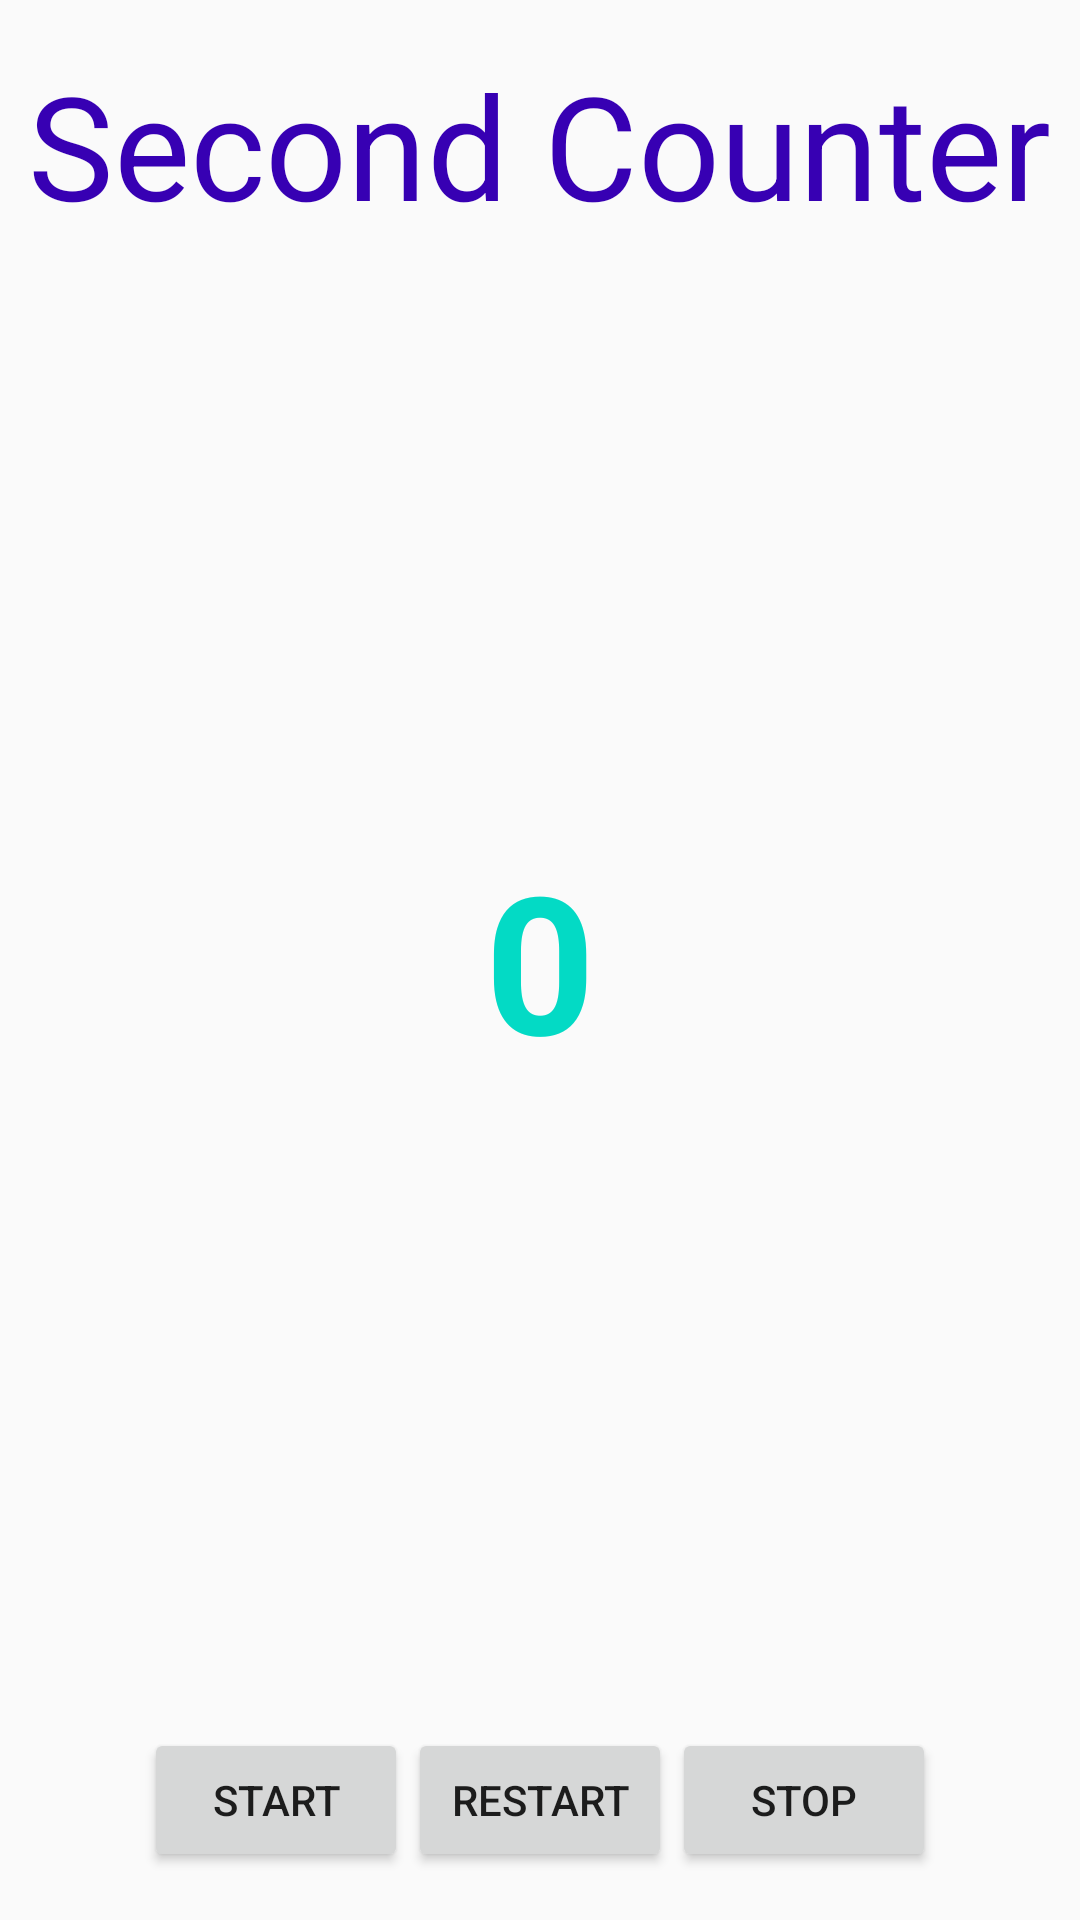

The Android layout XML behind this screen, and the referenced resources:
<!-- AndroidManifest.xml: application theme AppTheme -->
<!-- res/layout/activity_main.xml -->
<?xml version="1.0" encoding="utf-8"?>
<RelativeLayout xmlns:android="http://schemas.android.com/apk/res/android"
    android:layout_width="match_parent"
    android:layout_height="match_parent">

    <TextView
        style="@style/header_text_style"
        android:text="@string/counter_header" />

    <TextView
        android:id="@+id/counter_text"
        style="@style/counter_number_text_style"
        android:text="@string/zero" />

    <TextView
        android:id="@+id/time_running_text"
        style="@style/time_is_running_text_style"
        android:layout_below="@id/counter_text"
        android:text="@string/timer_is_running"
        android:visibility="gone" />

    <include
        layout="@layout/buttons_layout"
        android:layout_width="wrap_content"
        android:layout_height="wrap_content"
        android:layout_alignParentBottom="true"
        android:layout_centerHorizontal="true"
        android:layout_marginBottom="@dimen/standard_element_margin" />

</RelativeLayout>
<!-- res/layout/buttons_layout.xml (included above) -->
<?xml version="1.0" encoding="utf-8"?>
<LinearLayout xmlns:android="http://schemas.android.com/apk/res/android"
    android:layout_width="wrap_content"
    android:layout_height="wrap_content"
    android:orientation="horizontal">

    <Button
        android:id="@+id/start_button"
        android:layout_width="wrap_content"
        android:layout_height="wrap_content"
        android:text="@string/start" />

    <Button
        android:id="@+id/restart_button"
        android:layout_width="wrap_content"
        android:layout_height="wrap_content"
        android:text="@string/restart" />

    <Button
        android:id="@+id/stop_button"
        android:layout_width="wrap_content"
        android:layout_height="wrap_content"
        android:text="@string/stop" />

</LinearLayout>
<!-- resources referenced by this layout -->
<resources>
  <dimen name="standard_element_margin">16sp</dimen>
  <string name="counter_header">Second Counter</string>
  <string name="restart">Restart</string>
  <string name="start">Start</string>
  <string name="stop">Stop</string>
  <string name="timer_is_running">The time is running!</string>
  <string name="zero">0</string>
  <style name="counter_number_text_style">
          <item name="android:layout_width">wrap_content</item>
          <item name="android:layout_height">wrap_content</item>
          <item name="android:textSize">@dimen/counter_text_size</item>
          <item name="android:textColor">@color/colorAccent</item>
          <item name="android:layout_centerInParent">true</item>
          <item name="android:textStyle">bold</item>
      </style>
  <style name="header_text_style">
          <item name="android:layout_centerHorizontal">true</item>
          <item name="android:layout_width">wrap_content</item>
          <item name="android:layout_height">wrap_content</item>
          <item name="android:textColor">@color/colorPrimaryDark</item>
          <item name="android:textSize">@dimen/header_counter_size</item>
          <item name="android:layout_marginTop">@dimen/standard_element_margin</item>
      </style>
  <style name="time_is_running_text_style" parent="header_text_style">
          <item name="android:textSize">@dimen/time_is_running_text_size</item>
      </style>
  <style name="AppTheme" parent="Theme.AppCompat.Light.DarkActionBar">
          <item name="colorPrimary">@color/colorPrimary</item>
          <item name="colorPrimaryDark">@color/colorPrimaryDark</item>
          <item name="colorAccent">@color/colorAccent</item>
      </style>
  <dimen name="counter_text_size">64sp</dimen>
  <dimen name="header_counter_size">48sp</dimen>
  <dimen name="time_is_running_text_size">24sp</dimen>
  <!-- not gathered from this repository: default colours our renderer supplied (Android Studio template values) -->
  <color name="colorPrimary">#FF6200EE</color>
  <color name="colorPrimaryDark">#FF3700B3</color>
  <color name="colorAccent">#FF03DAC5</color>
</resources>
